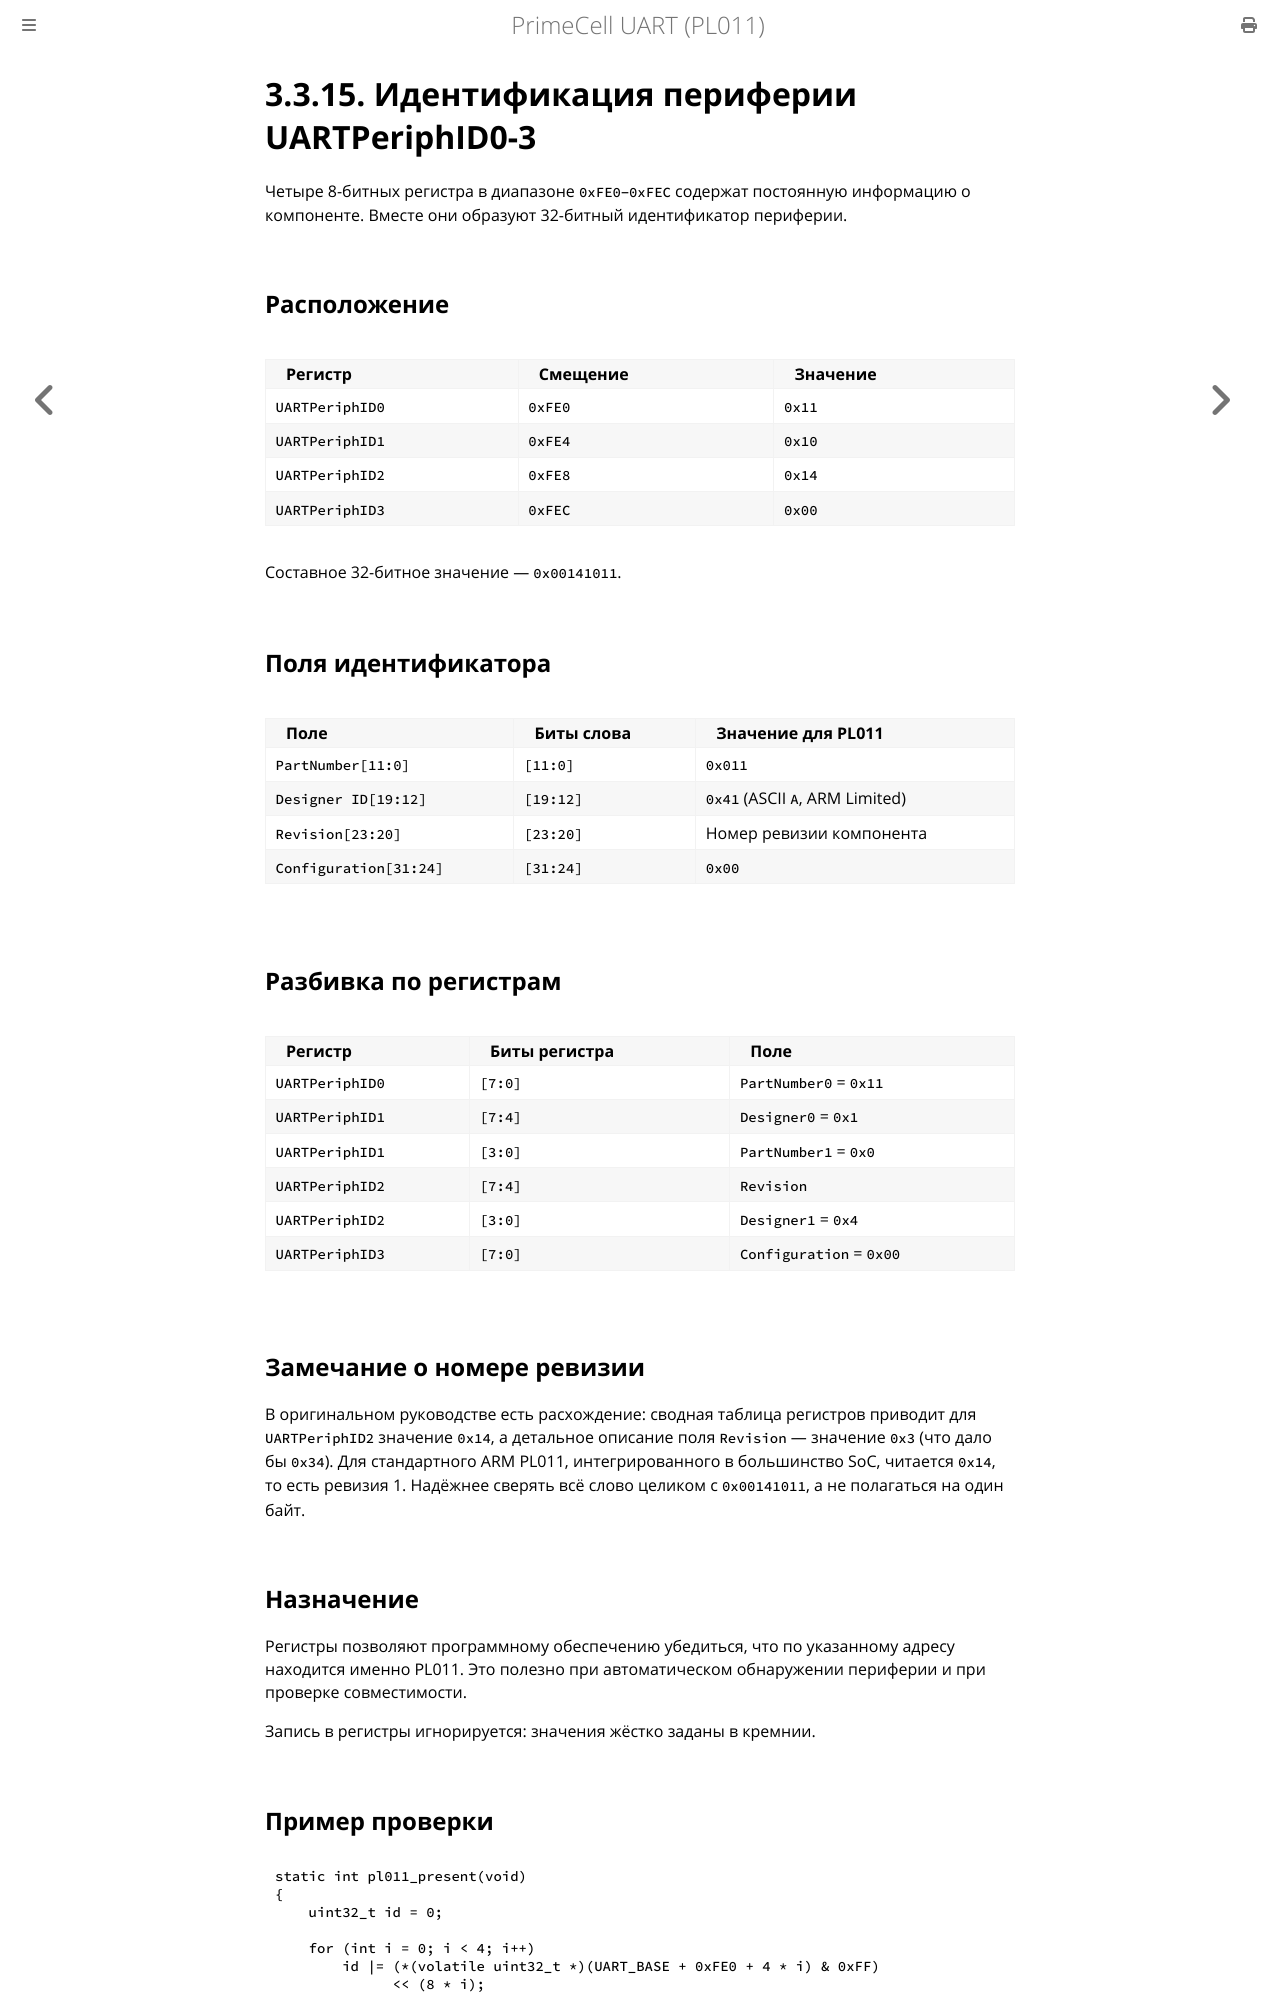

repository: MiCkEyZzZ/pl011 · page: ch03-periphid.html · generator: mdbook

# 3.3.15. Идентификация периферии UARTPeriphID0-3

Четыре 8-битных регистра в диапазоне `0xFE0`–`0xFEC` содержат постоянную
информацию о компоненте. Вместе они образуют 32-битный идентификатор
периферии.

## Расположение

| Регистр | Смещение | Значение |
|---------|----------|----------|
| `UARTPeriphID0` | `0xFE0` | `0x11` |
| `UARTPeriphID1` | `0xFE4` | `0x10` |
| `UARTPeriphID2` | `0xFE8` | `0x14` |
| `UARTPeriphID3` | `0xFEC` | `0x00` |

Составное 32-битное значение — `0x00141011`.

## Поля идентификатора

| Поле | Биты слова | Значение для PL011 |
|------|------------|--------------------|
| `PartNumber[11:0]` | `[11:0]` | `0x011` |
| `Designer ID[19:12]` | `[19:12]` | `0x41` (ASCII `A`, ARM Limited) |
| `Revision[23:20]` | `[23:20]` | Номер ревизии компонента |
| `Configuration[31:24]` | `[31:24]` | `0x00` |

## Разбивка по регистрам

| Регистр | Биты регистра | Поле |
|---------|---------------|------|
| `UARTPeriphID0` | `[7:0]` | `PartNumber0` = `0x11` |
| `UARTPeriphID1` | `[7:4]` | `Designer0` = `0x1` |
| `UARTPeriphID1` | `[3:0]` | `PartNumber1` = `0x0` |
| `UARTPeriphID2` | `[7:4]` | `Revision` |
| `UARTPeriphID2` | `[3:0]` | `Designer1` = `0x4` |
| `UARTPeriphID3` | `[7:0]` | `Configuration` = `0x00` |

## Замечание о номере ревизии

В оригинальном руководстве есть расхождение: сводная таблица регистров
приводит для `UARTPeriphID2` значение `0x14`, а детальное описание поля
`Revision` — значение `0x3` (что дало бы `0x34`). Для стандартного
ARM PL011, интегрированного в большинство SoC, читается `0x14`,
то есть ревизия 1. Надёжнее сверять всё слово целиком с `0x00141011`,
а не полагаться на один байт.

## Назначение

Регистры позволяют программному обеспечению убедиться, что по указанному
адресу находится именно PL011. Это полезно при автоматическом
обнаружении периферии и при проверке совместимости.

Запись в регистры игнорируется: значения жёстко заданы в кремнии.
